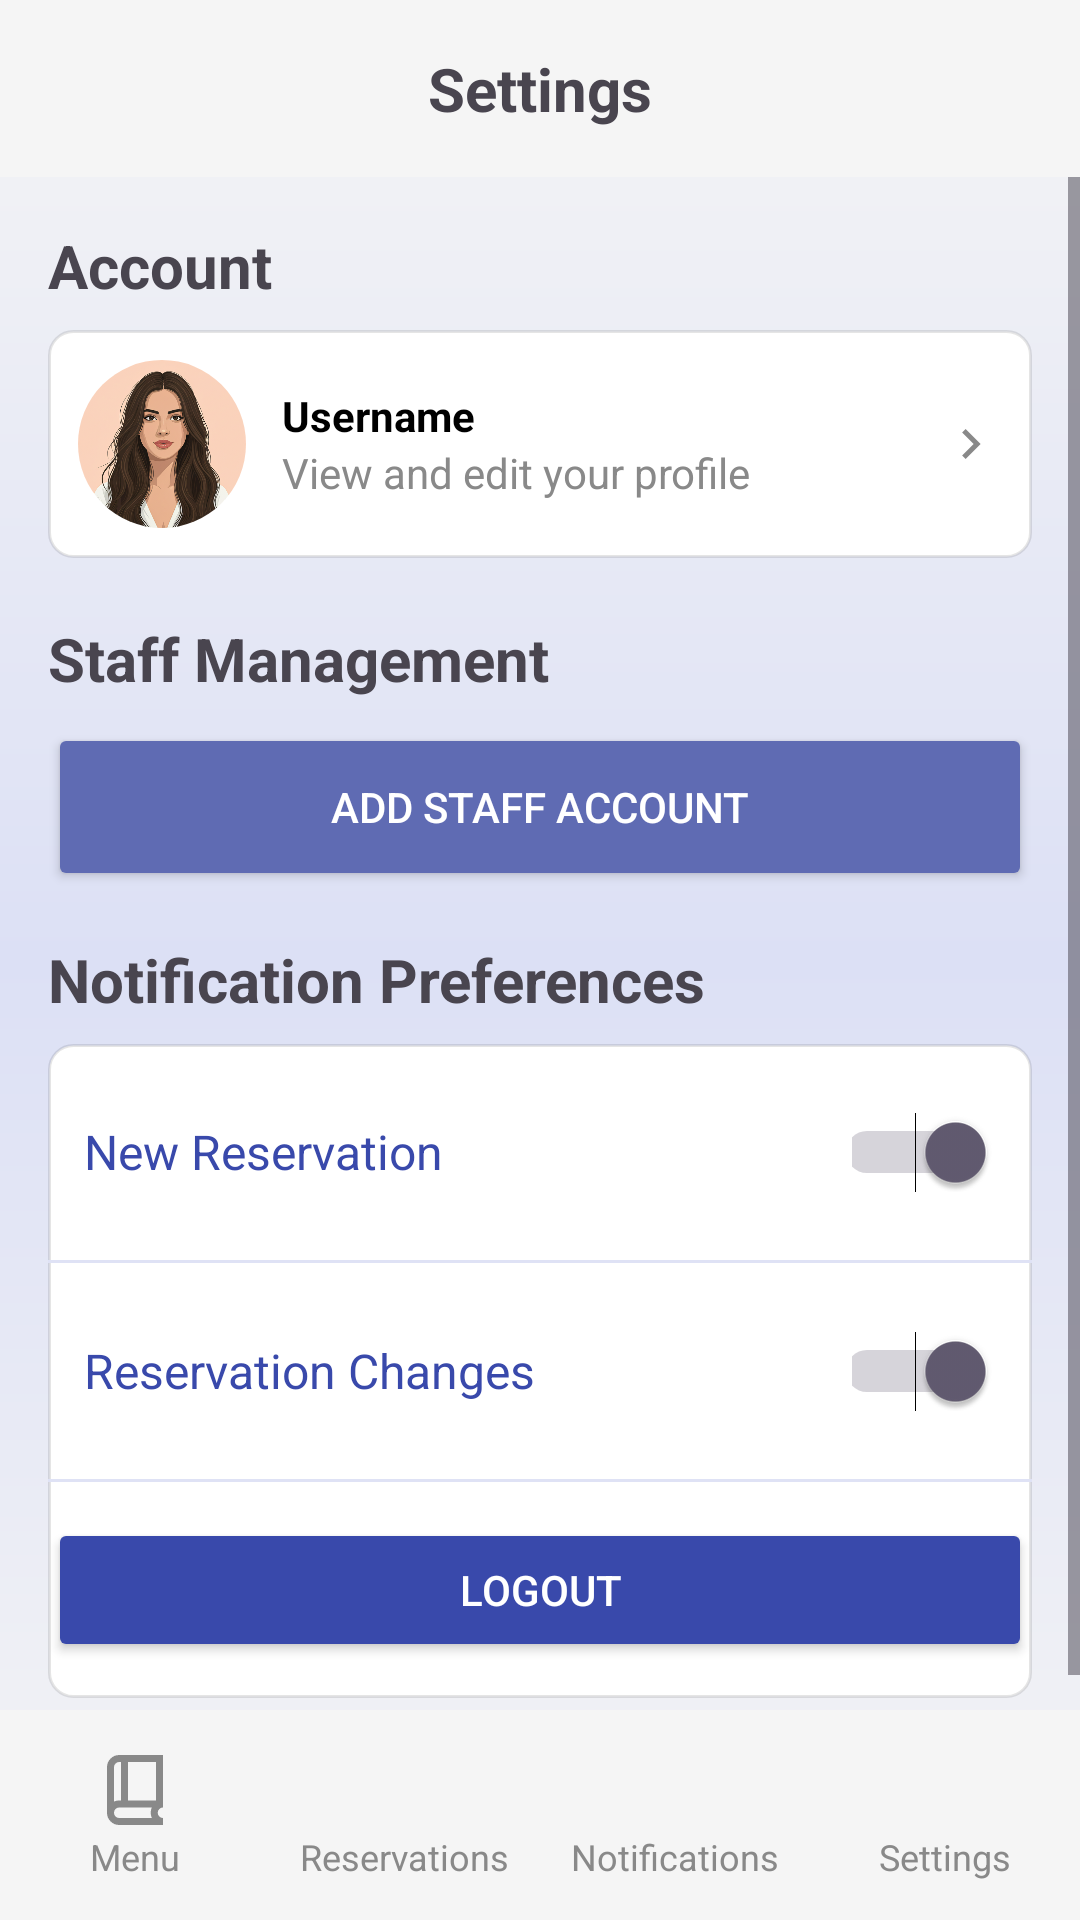

Layout XML and referenced resources for this Android screen:
<!-- AndroidManifest.xml: application theme Theme.SoftwareEngineering -->
<!-- res/layout/activity_settings.xml -->
<?xml version="1.0" encoding="utf-8"?>
<androidx.constraintlayout.widget.ConstraintLayout
    xmlns:android="http://schemas.android.com/apk/res/android"
    xmlns:app="http://schemas.android.com/apk/res-auto"
    xmlns:tools="http://schemas.android.com/tools"
    android:layout_width="match_parent"
    android:layout_height="match_parent"
    android:background="@drawable/app_background"
    tools:context=".SettingsActivity">

    
    <LinearLayout
        android:id="@+id/header"
        android:layout_width="0dp"
        android:layout_height="wrap_content"
        android:orientation="horizontal"
        android:gravity="center_vertical"
        android:background="@color/light_gray"
        android:padding="16dp"
        app:layout_constraintTop_toTopOf="parent"
        app:layout_constraintStart_toStartOf="parent"
        app:layout_constraintEnd_toEndOf="parent">

        <TextView
            android:layout_width="0dp"
            android:layout_height="wrap_content"
            android:layout_weight="1"
            android:text="@string/settings"
            android:textSize="20sp"
            android:textStyle="bold"
            android:gravity="center" />
    </LinearLayout>

    <ScrollView
        android:id="@+id/scrollContent"
        android:layout_width="match_parent"
        android:layout_height="0dp"
        app:layout_constraintTop_toBottomOf="@id/header"
        app:layout_constraintBottom_toTopOf="@id/bottomNav">

        <LinearLayout
            android:layout_width="match_parent"
            android:layout_height="wrap_content"
            android:orientation="vertical"
            android:padding="16dp">

            
            <TextView
                android:layout_width="wrap_content"
                android:layout_height="wrap_content"
                android:text="@string/account"
                android:textStyle="bold"
                android:textSize="20sp"
                android:layout_marginBottom="8dp" />

            <LinearLayout
                android:id="@+id/profileSection"
                android:layout_width="match_parent"
                android:layout_height="wrap_content"
                android:orientation="horizontal"
                android:gravity="center_vertical"
                android:padding="10dp"
                android:background="@drawable/input_bg"
                android:layout_marginBottom="4dp"
                android:clickable="true"
                android:focusable="true">

                <androidx.cardview.widget.CardView
                    android:layout_width="56dp"
                    android:layout_height="56dp"
                    app:cardCornerRadius="28dp"
                    app:cardElevation="0dp">

                    <ImageView
                        android:id="@+id/profileImage"
                        android:layout_width="match_parent"
                        android:layout_height="match_parent"
                        android:contentDescription="@string/profilePicture"
                        android:src="@drawable/sample_profile"
                        android:scaleType="centerCrop"/>
                </androidx.cardview.widget.CardView>

                <LinearLayout
                    android:layout_width="0dp"
                    android:layout_height="wrap_content"
                    android:layout_weight="1"
                    android:orientation="vertical"
                    android:layout_marginStart="12dp">

                    <TextView
                        android:id="@+id/username"
                        android:layout_width="wrap_content"
                        android:layout_height="wrap_content"
                        android:text="@string/username"
                        android:textStyle="bold"
                        android:textColor="@color/black" />

                    <TextView
                        android:layout_width="wrap_content"
                        android:layout_height="wrap_content"
                        android:text="@string/accountSectionText"
                        android:textColor="@color/gray" />
                </LinearLayout>

                <ImageView
                    android:layout_width="20dp"
                    android:layout_height="20dp"
                    android:contentDescription="@string/icon"
                    android:src="@drawable/ic_arrow_right" />
            </LinearLayout>

            
            <TextView
                android:id="@+id/textStaffManagement"
                android:layout_width="wrap_content"
                android:layout_height="wrap_content"
                android:text="@string/staffManagement"
                android:textStyle="bold"
                android:textSize="20sp"
                android:layout_marginTop="16dp"
                android:layout_marginBottom="8dp" />


            <Button
                android:id="@+id/btnAddStaff"
                android:layout_width="match_parent"
                android:layout_height="56dp"
                android:text="@string/addStaffAccount"
                android:backgroundTint="@color/my_medium"
                android:textColor="@android:color/white"
                android:drawableStart="@drawable/ic_add"
                android:drawablePadding="12dp"
                android:gravity="center"
                android:paddingStart="16dp"
                android:paddingEnd="16dp" />


            
            <TextView
                android:layout_width="wrap_content"
                android:layout_height="wrap_content"
                android:text="@string/notificationPreferences"
                android:textStyle="bold"
                android:textSize="20sp"
                android:layout_marginTop="16dp"
                android:layout_marginBottom="8dp" />

            <LinearLayout
                android:layout_width="match_parent"
                android:layout_height="wrap_content"
                android:orientation="vertical"
                android:background="@drawable/input_bg">

                <LinearLayout
                    android:layout_width="match_parent"
                    android:layout_height="wrap_content"
                    android:orientation="horizontal"
                    android:gravity="center_vertical"
                    android:padding="12dp">

                    <LinearLayout
                        android:layout_width="0dp"
                        android:layout_height="wrap_content"
                        android:layout_weight="1"
                        android:orientation="vertical"
                        android:paddingVertical="8dp">

                        <TextView
                            android:id="@+id/prefOne"
                            android:layout_width="wrap_content"
                            android:layout_height="wrap_content"
                            android:text="@string/newReservation"
                            android:textColor="@color/my_primary"
                            android:textSize="16sp" />

                    </LinearLayout>

                    <Switch
                        android:id="@+id/switchNew"
                        android:layout_width="48dp"
                        android:layout_height="48dp"
                        android:checked="true"
                        tools:ignore="UseSwitchCompatOrMaterialXml" />
                </LinearLayout>

                <View
                    android:layout_width="match_parent"
                    android:layout_height="1dp"
                    android:background="@color/my_tertiary"/>

                <LinearLayout
                    android:layout_width="match_parent"
                    android:layout_height="wrap_content"
                    android:orientation="horizontal"
                    android:gravity="center_vertical"
                    android:padding="12dp">

                    <LinearLayout
                        android:layout_width="0dp"
                        android:layout_height="wrap_content"
                        android:layout_weight="1"
                        android:paddingVertical="8dp"
                        android:orientation="vertical">

                        <TextView
                            android:id="@+id/prefTwo"
                            android:layout_width="wrap_content"
                            android:layout_height="wrap_content"
                            android:text="@string/reservationChanges"
                            android:textSize="16sp"
                            android:textColor="@color/my_primary"/>

                    </LinearLayout>

                    <Switch
                        android:id="@+id/switchUpdate"
                        android:layout_width="48dp"
                        android:layout_height="48dp"
                        android:checked="true"
                        tools:ignore="UseSwitchCompatOrMaterialXml" />
                </LinearLayout>

                <View
                    android:layout_width="match_parent"
                    android:layout_height="1dp"
                    android:background="@color/my_tertiary"/>

                <LinearLayout
                    android:layout_width="match_parent"
                    android:layout_height="wrap_content"
                    android:orientation="horizontal"
                    android:gravity="center_vertical"
                    android:padding="12dp">

                    <LinearLayout
                        android:layout_width="0dp"
                        android:layout_height="wrap_content"
                        android:layout_weight="1"
                        android:paddingVertical="8dp"
                        android:orientation="vertical">

                        <TextView
                            android:id="@+id/prefThree"
                            android:layout_width="wrap_content"
                            android:layout_height="wrap_content"
                            android:text="@string/reservationCancellation"
                            android:textSize="16sp"
                            android:textColor="@color/my_primary"/>

                    </LinearLayout>

                    <Switch
                        android:id="@+id/switchCancel"
                        android:layout_width="48dp"
                        android:layout_height="48dp"
                        android:checked="true"
                        tools:ignore="UseSwitchCompatOrMaterialXml" />
                </LinearLayout>
            </LinearLayout>

        </LinearLayout>
    </ScrollView>

    <Button
        android:id="@+id/logoutButton"
        android:layout_width="0dp"
        android:layout_height="wrap_content"
        android:text="@string/logout"
        android:backgroundTint="@color/my_primary"
        android:textColor="@android:color/white"
        android:layout_margin="16dp"
        android:drawablePadding="8dp"
        app:layout_constraintBottom_toTopOf="@id/bottomNav"
        app:layout_constraintStart_toStartOf="parent"
        app:layout_constraintEnd_toEndOf="parent" />

    
    <include
        android:id="@+id/bottomNav"
        layout="@layout/layout_bottom_nav"
        android:layout_width="0dp"
        android:layout_height="70dp"
        app:layout_constraintStart_toStartOf="parent"
        app:layout_constraintEnd_toEndOf="parent"
        app:layout_constraintBottom_toBottomOf="parent" />

</androidx.constraintlayout.widget.ConstraintLayout>
<!-- res/layout/layout_bottom_nav.xml (included above) -->
<?xml version="1.0" encoding="utf-8"?>
<LinearLayout xmlns:android="http://schemas.android.com/apk/res/android"
    xmlns:tools="http://schemas.android.com/tools"
    android:layout_width="match_parent"
    android:layout_height="60dp"
    android:background="@color/light_gray"
    android:orientation="horizontal"
    android:gravity="center"
    android:baselineAligned="false">

    
    <LinearLayout
        android:id="@+id/menuSection"
        android:layout_width="0dp"
        android:layout_height="wrap_content"
        android:layout_weight="1"
        android:orientation="vertical"
        android:gravity="center"
        tools:ignore="UseCompoundDrawables">

        <ImageView
            android:id="@+id/menuIcon"
            android:layout_width="28dp"
            android:layout_height="28dp"
            android:contentDescription="@string/menu"
            android:src="@drawable/ic_menu_book" />

        <TextView
            android:id="@+id/menuLabel"
            android:layout_width="wrap_content"
            android:layout_height="wrap_content"
            android:text="@string/menu"
            android:textSize="12sp"
            android:textColor="@color/gray" />
    </LinearLayout>

    
    <LinearLayout
        android:id="@+id/reservationsSection"
        android:layout_width="0dp"
        android:layout_height="wrap_content"
        android:layout_weight="1"
        android:orientation="vertical"
        android:gravity="center"
        tools:ignore="UseCompoundDrawables">

        <ImageView
            android:id="@+id/reservationsIcon"
            android:layout_width="28dp"
            android:layout_height="28dp"
            android:contentDescription="@string/reservations"
            android:src="@drawable/ic_reservation" />

        <TextView
            android:id="@+id/reservationsLabel"
            android:layout_width="wrap_content"
            android:layout_height="wrap_content"
            android:text="@string/reservations"
            android:textSize="12sp"
            android:textColor="@color/gray" />
    </LinearLayout>

    
    <LinearLayout
        android:id="@+id/notificationsSection"
        android:layout_width="0dp"
        android:layout_height="wrap_content"
        android:layout_weight="1"
        android:orientation="vertical"
        android:gravity="center"
        tools:ignore="UseCompoundDrawables">

        <ImageView
            android:id="@+id/notificationsIcon"
            android:layout_width="28dp"
            android:layout_height="28dp"
            android:contentDescription="@string/notifications"
            android:src="@drawable/ic_notifications" />

        <TextView
            android:id="@+id/notificationsLabel"
            android:layout_width="wrap_content"
            android:layout_height="wrap_content"
            android:text="@string/notifications"
            android:textSize="12sp"
            android:textColor="@color/gray" />
    </LinearLayout>

    
    <LinearLayout
        android:id="@+id/settingsSection"
        android:layout_width="0dp"
        android:layout_height="wrap_content"
        android:layout_weight="1"
        android:orientation="vertical"
        android:gravity="center"
        tools:ignore="UseCompoundDrawables">

        <ImageView
            android:id="@+id/settingsIcon"
            android:layout_width="28dp"
            android:layout_height="28dp"
            android:contentDescription="@string/settings"
            android:src="@drawable/ic_settings" />

        <TextView
            android:id="@+id/settingsLabel"
            android:layout_width="wrap_content"
            android:layout_height="wrap_content"
            android:text="@string/settings"
            android:textSize="12sp"
            android:textColor="@color/gray" />
    </LinearLayout>

</LinearLayout>
<!-- resources referenced by this layout -->
<resources>
  <color name="black">#FF000000</color>
  <color name="gray">#898989</color>
  <color name="light_gray">#F5F5F5</color>
  <color name="my_medium">#5f6bb3</color>
  <color name="my_primary">#3949AB</color>
  <color name="my_tertiary">#dfe2f5</color>
  <!-- drawable app_background (drawable) -->
  <?xml version="1.0" encoding="utf-8"?>
  <shape xmlns:android="http://schemas.android.com/apk/res/android">
      <gradient
          android:type="linear"
          android:angle="100"
          android:startColor="@color/light_gray"
          android:centerColor="#dce0f5"
          android:endColor="@color/light_gray" />
  </shape>
  <!-- drawable ic_arrow_right (drawable) -->
  <vector xmlns:android="http://schemas.android.com/apk/res/android" android:autoMirrored="true" android:height="24dp" android:tint="#898989" android:viewportHeight="960" android:viewportWidth="960" android:width="24dp">
        
      <path android:fillColor="@android:color/white" android:pathData="M504,480L320,296L376,240L616,480L376,720L320,664L504,480Z"/>
      
  </vector>
  <!-- drawable ic_menu_book (drawable) -->
  <vector xmlns:android="http://schemas.android.com/apk/res/android" android:height="24dp" android:tint="#898989" android:viewportHeight="960" android:viewportWidth="960" android:width="24dp">
        
      <path android:fillColor="@android:color/white" android:pathData="M300,880Q242,880 201,839Q160,798 160,740L160,220Q160,162 201,121Q242,80 300,80L800,80L800,680Q775,680 757.5,697.5Q740,715 740,740Q740,765 757.5,782.5Q775,800 800,800L800,880L300,880ZM240,613Q254,606 269,603Q284,600 300,600L320,600L320,160L300,160Q275,160 257.5,177.5Q240,195 240,220L240,613ZM400,600L720,600L720,160L400,160L400,600ZM240,613Q240,613 240,613Q240,613 240,613L240,613L240,160L240,160Q240,160 240,160Q240,160 240,160L240,613ZM300,800L673,800Q667,786 663.5,771.5Q660,757 660,740Q660,724 663,709Q666,694 673,680L300,680Q274,680 257,697.5Q240,715 240,740Q240,766 257,783Q274,800 300,800Z"/>
      
  </vector>
  <!-- drawable input_bg (drawable) -->
  <?xml version="1.0" encoding="utf-8"?>
  <shape xmlns:android="http://schemas.android.com/apk/res/android">
      <solid android:color="@color/white"/>
      <stroke android:width="1dp" android:color="#1A000000"/>
      <corners android:radius="8dp"/>
  </shape>
  <!-- drawable sample_profile: png bitmap (drawable, 451370 bytes) -->
  <string name="account">Account</string>
  <string name="accountSectionText">View and edit your profile</string>
  <string name="addStaffAccount">Add Staff Account</string>
  <string name="icon">Icon</string>
  <string name="logout">Logout</string>
  <string name="menu">Menu</string>
  <string name="newReservation">New Reservation</string>
  <string name="notificationPreferences">Notification Preferences</string>
  <string name="notifications">Notifications</string>
  <string name="profilePicture">Profile Picture</string>
  <string name="reservationCancellation">Reservation Cancellation</string>
  <string name="reservationChanges">Reservation Changes</string>
  <string name="reservations">Reservations</string>
  <string name="settings">Settings</string>
  <string name="staffManagement">Staff Management</string>
  <string name="username">Username</string>
  <style name="Theme.SoftwareEngineering" parent="Base.Theme.SoftwareEngineering" />
  <color name="white">#FFFFFFFF</color>
  <style name="Base.Theme.SoftwareEngineering" parent="Theme.Material3.DayNight.NoActionBar">
          
          
      </style>
</resources>
